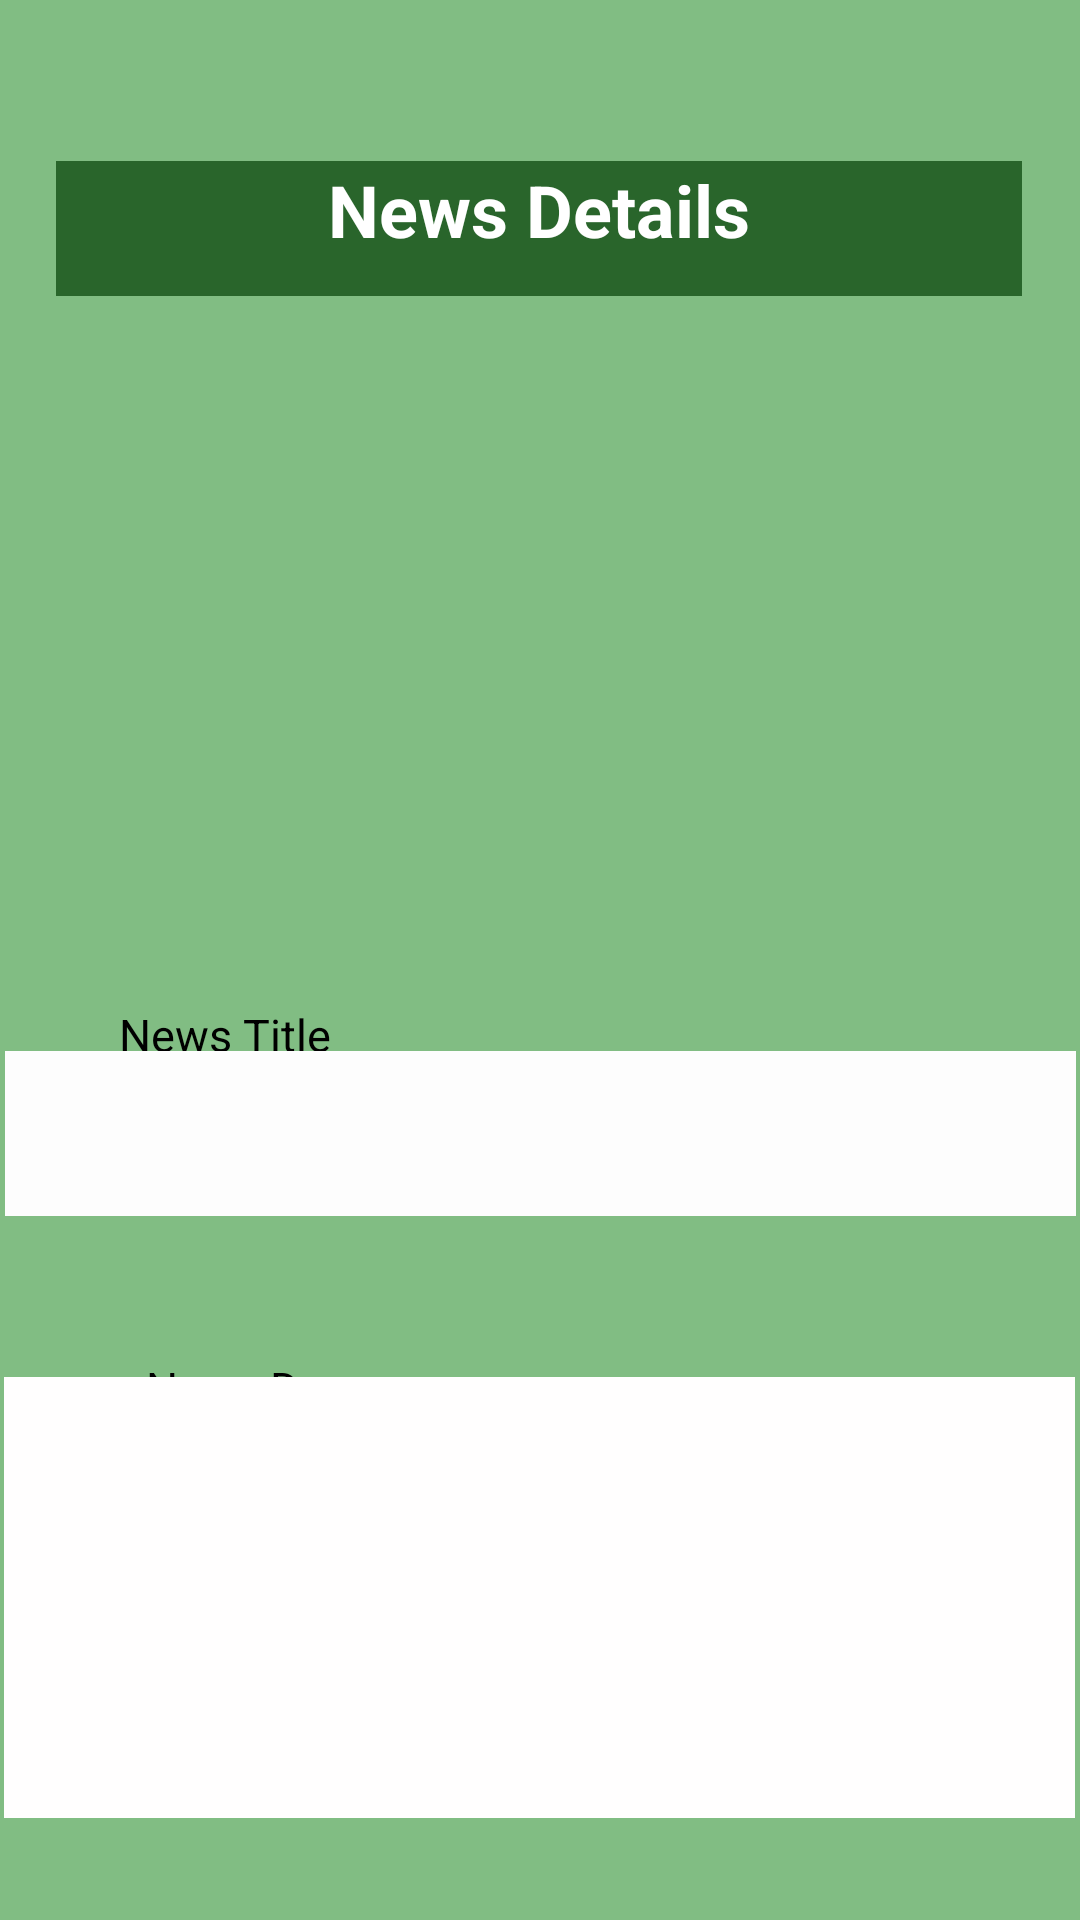

This screen was rendered from an Android layout file. Write that file and the resources it references.
<!-- AndroidManifest.xml: application theme Theme.SriFin -->
<!-- res/layout/activity_news_details_user.xml -->
<?xml version="1.0" encoding="utf-8"?>
<androidx.constraintlayout.widget.ConstraintLayout xmlns:android="http://schemas.android.com/apk/res/android"
    xmlns:app="http://schemas.android.com/apk/res-auto"
    xmlns:tools="http://schemas.android.com/tools"
    android:layout_width="match_parent"
    android:layout_height="match_parent"
    android:background="#81BD83"
    tools:context=".Activities.NewsDetailActivity">

    <Button
        android:id="@+id/btnDelete"
        android:layout_width="111dp"
        android:layout_height="57dp"
        android:layout_marginTop="68dp"
        android:background="#18AA1E"
        android:text="Delete"
        android:textColor="#FFFFFF"
        android:visibility="gone"
        app:layout_constraintBottom_toBottomOf="parent"
        app:layout_constraintEnd_toEndOf="parent"
        app:layout_constraintHorizontal_bias="0.813"
        app:layout_constraintStart_toStartOf="parent"
        app:layout_constraintTop_toTopOf="parent"
        app:layout_constraintVertical_bias="0.577" />

    <LinearLayout
        android:id="@+id/linearLayout"
        android:visibility="gone"
        android:layout_width="413dp"
        android:layout_height="157dp"
        android:layout_marginTop="176dp"
        android:orientation="vertical"
        app:layout_constraintEnd_toEndOf="parent"
        app:layout_constraintHorizontal_bias="1.0"
        app:layout_constraintStart_toStartOf="parent"
        app:layout_constraintTop_toTopOf="parent">


        <LinearLayout
            android:id="@+id/id_lin"
            android:visibility="gone"
            android:layout_width="match_parent"
            android:layout_height="30dp"
            android:layout_marginLeft="10dp"
            android:layout_marginTop="20dp"
            android:layout_marginRight="10dp"
            android:orientation="horizontal"
            android:weightSum="2"

            >

            <LinearLayout
                android:layout_width="0dp"
                android:layout_height="match_parent"
                android:layout_weight="0.6"
                android:visibility="gone"
                android:background="@color/white">

                <TextView
                    android:layout_width="match_parent"
                    android:layout_height="wrap_content"
                    android:layout_gravity="center"
                    android:gravity="center"
                    android:visibility="gone"
                    android:textColor="@color/black"
                    android:textSize="15sp" />

            </LinearLayout>

            <LinearLayout
                android:layout_width="0dp"
                android:layout_height="match_parent"
                android:layout_weight="1.4"
                android:visibility="gone"
                android:background="#DDA8A8">

                <TextView
                    android:id="@+id/tvNwsId"
                    android:layout_width="match_parent"
                    android:layout_height="wrap_content"
                    android:layout_gravity="center"
                    android:background="#FDFDFD"
                    android:gravity="center"
                    android:visibility="gone"
                    android:text=""
                    android:textColor="@color/black"

                    android:textSize="15sp" />

            </LinearLayout>


        </LinearLayout>


        <LinearLayout
            android:id="@+id/contact_lin"
            android:visibility="gone"
            android:layout_width="match_parent"
            android:layout_height="40dp"
            android:layout_marginLeft="10dp"
            android:layout_marginRight="10dp"
            android:orientation="horizontal"
            android:weightSum="2">

            <LinearLayout
                android:layout_width="0dp"
                android:visibility="gone"
                android:layout_height="match_parent"
                android:layout_weight="0.6"
                android:background="@color/white">

            </LinearLayout>

            <LinearLayout
                android:layout_width="0dp"
                android:visibility="gone"
                android:layout_height="match_parent"
                android:layout_weight="1.4"
                android:background="#DDA8A8">

            </LinearLayout>


        </LinearLayout>

        <LinearLayout

            android:layout_width="match_parent"
            android:visibility="gone"
            android:layout_height="40dp"
            android:layout_marginLeft="10dp"
            android:layout_marginRight="10dp"
            android:orientation="horizontal"
            android:weightSum="2"

            >

            <LinearLayout
                android:layout_width="0dp"
                android:visibility="gone"
                android:layout_height="match_parent"
                android:layout_weight="0.6"
                android:background="@color/white">

            </LinearLayout>

            <LinearLayout
                android:layout_width="0dp"
                android:visibility="gone"
                android:layout_height="match_parent"
                android:layout_weight="1.4"
                android:background="#DDA8A8">

            </LinearLayout>


        </LinearLayout>


    </LinearLayout>

    <Button
        android:id="@+id/btnUpdate"
        android:layout_width="115dp"
        android:layout_height="58dp"
        android:background="#18AA1E"
        android:text="Update"
        android:textColor="#FFFFFF"
        android:visibility="gone"
        app:layout_constraintBottom_toBottomOf="parent"
        app:layout_constraintEnd_toEndOf="parent"
        app:layout_constraintHorizontal_bias="0.202"
        app:layout_constraintStart_toStartOf="parent"
        app:layout_constraintTop_toTopOf="parent"
        app:layout_constraintVertical_bias="0.619" />

    <TextView
        android:id="@+id/textView2"
        android:layout_width="322dp"
        android:layout_height="45dp"
        android:background="#29652B"
        android:text="News Details"
        android:textAlignment="center"
        android:textColor="#FFFFFF"
        android:textSize="24sp"
        android:textStyle="bold"
        app:layout_constraintBottom_toBottomOf="parent"
        app:layout_constraintEnd_toEndOf="parent"
        app:layout_constraintHorizontal_bias="0.494"
        app:layout_constraintStart_toStartOf="parent"
        app:layout_constraintTop_toTopOf="parent"
        app:layout_constraintVertical_bias="0.09" />

    <TextView
        android:layout_width="109dp"
        android:layout_height="21dp"
        android:layout_gravity="center"
        android:gravity="center"
        android:text="News Title"
        android:textColor="@color/black"
        android:textSize="15sp"
        app:layout_constraintBottom_toBottomOf="parent"
        app:layout_constraintEnd_toEndOf="parent"
        app:layout_constraintHorizontal_bias="0.082"
        app:layout_constraintStart_toStartOf="parent"
        app:layout_constraintTop_toTopOf="parent"
        app:layout_constraintVertical_bias="0.54" />

    <TextView
        android:id="@+id/tvNwsTit"
        android:layout_width="357dp"
        android:layout_height="55dp"
        android:layout_gravity="center"
        android:background="#FDFDFD"
        android:gravity="center"
        android:text=""
        android:textColor="@color/black"

        android:textSize="15sp"
        app:layout_constraintBottom_toBottomOf="parent"
        app:layout_constraintEnd_toEndOf="parent"
        app:layout_constraintStart_toStartOf="parent"
        app:layout_constraintTop_toTopOf="parent"
        app:layout_constraintVertical_bias="0.599" />

    <TextView
        android:layout_width="120dp"
        android:layout_height="29dp"
        android:layout_gravity="center"
        android:gravity="center"
        android:text="News Des"
        android:textColor="@color/black"
        android:textSize="15sp"


        app:layout_constraintBottom_toBottomOf="parent"
        app:layout_constraintEnd_toEndOf="parent"
        app:layout_constraintHorizontal_bias="0.092"
        app:layout_constraintStart_toStartOf="parent"
        app:layout_constraintTop_toTopOf="parent"
        app:layout_constraintVertical_bias="0.733" />

    <TextView
        android:id="@+id/tvNwsDes"
        android:layout_width="357dp"
        android:layout_height="147dp"
        android:layout_gravity="center"
        android:background="#FFFEFE"
        android:gravity="center"
        android:text=""
        android:textColor="@color/black"

        android:textSize="15sp"
        app:layout_constraintBottom_toBottomOf="parent"
        app:layout_constraintEnd_toEndOf="parent"
        app:layout_constraintHorizontal_bias="0.462"
        app:layout_constraintStart_toStartOf="parent"
        app:layout_constraintTop_toTopOf="parent"
        app:layout_constraintVertical_bias="0.931" />

    <ImageView
        android:id="@+id/imageView2"
        android:layout_width="373dp"
        android:layout_height="210dp"
        app:layout_constraintBottom_toBottomOf="parent"
        app:layout_constraintEnd_toEndOf="parent"
        app:layout_constraintStart_toStartOf="parent"
        app:layout_constraintTop_toTopOf="parent"
        app:layout_constraintVertical_bias="0.284"
        app:srcCompat="@drawable/how_to_make_a_budget" />

</androidx.constraintlayout.widget.ConstraintLayout>
<!-- resources referenced by this layout -->
<resources>

  <!-- not gathered from this repository: default colours our renderer supplied (Android Studio template values) -->
  <color name="black">#FF000000</color>
  <color name="white">#FFFFFFFF</color>
</resources>
